6-way image classification set "data" from GitHub (crumeike/ASTRA); label vocabulary: slight damage, moderate damage, extensive damage, complete damage, debris, undamaged.

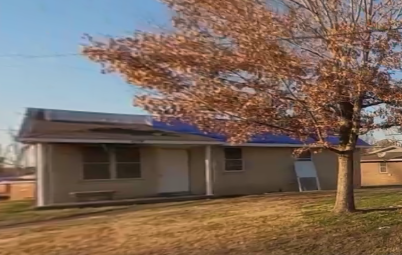
Label: moderate damage

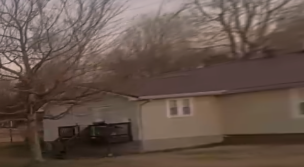
Label: slight damage

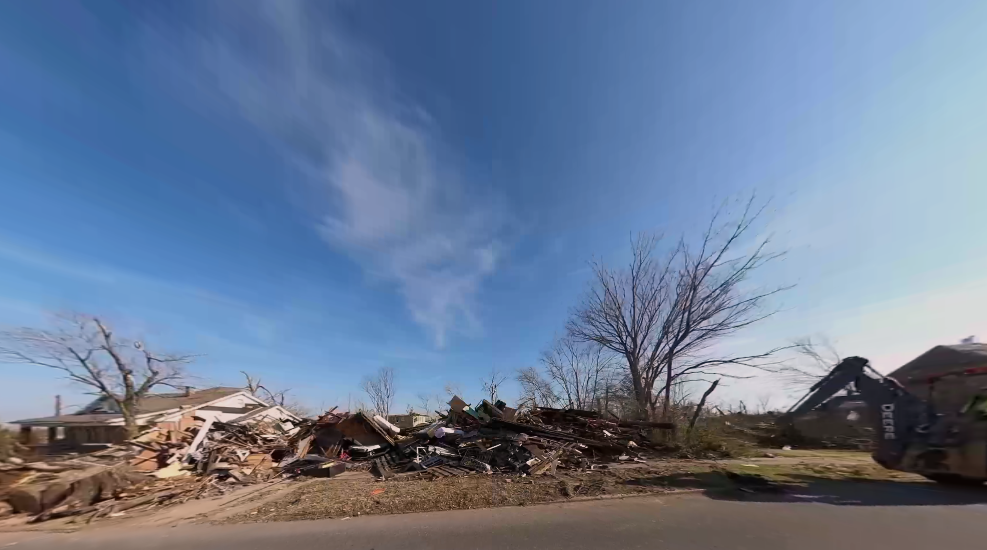
Label: debris

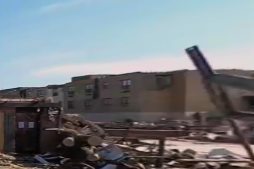
Label: complete damage

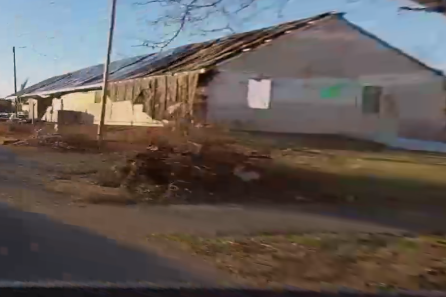
Label: extensive damage

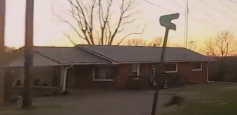
Label: undamaged
